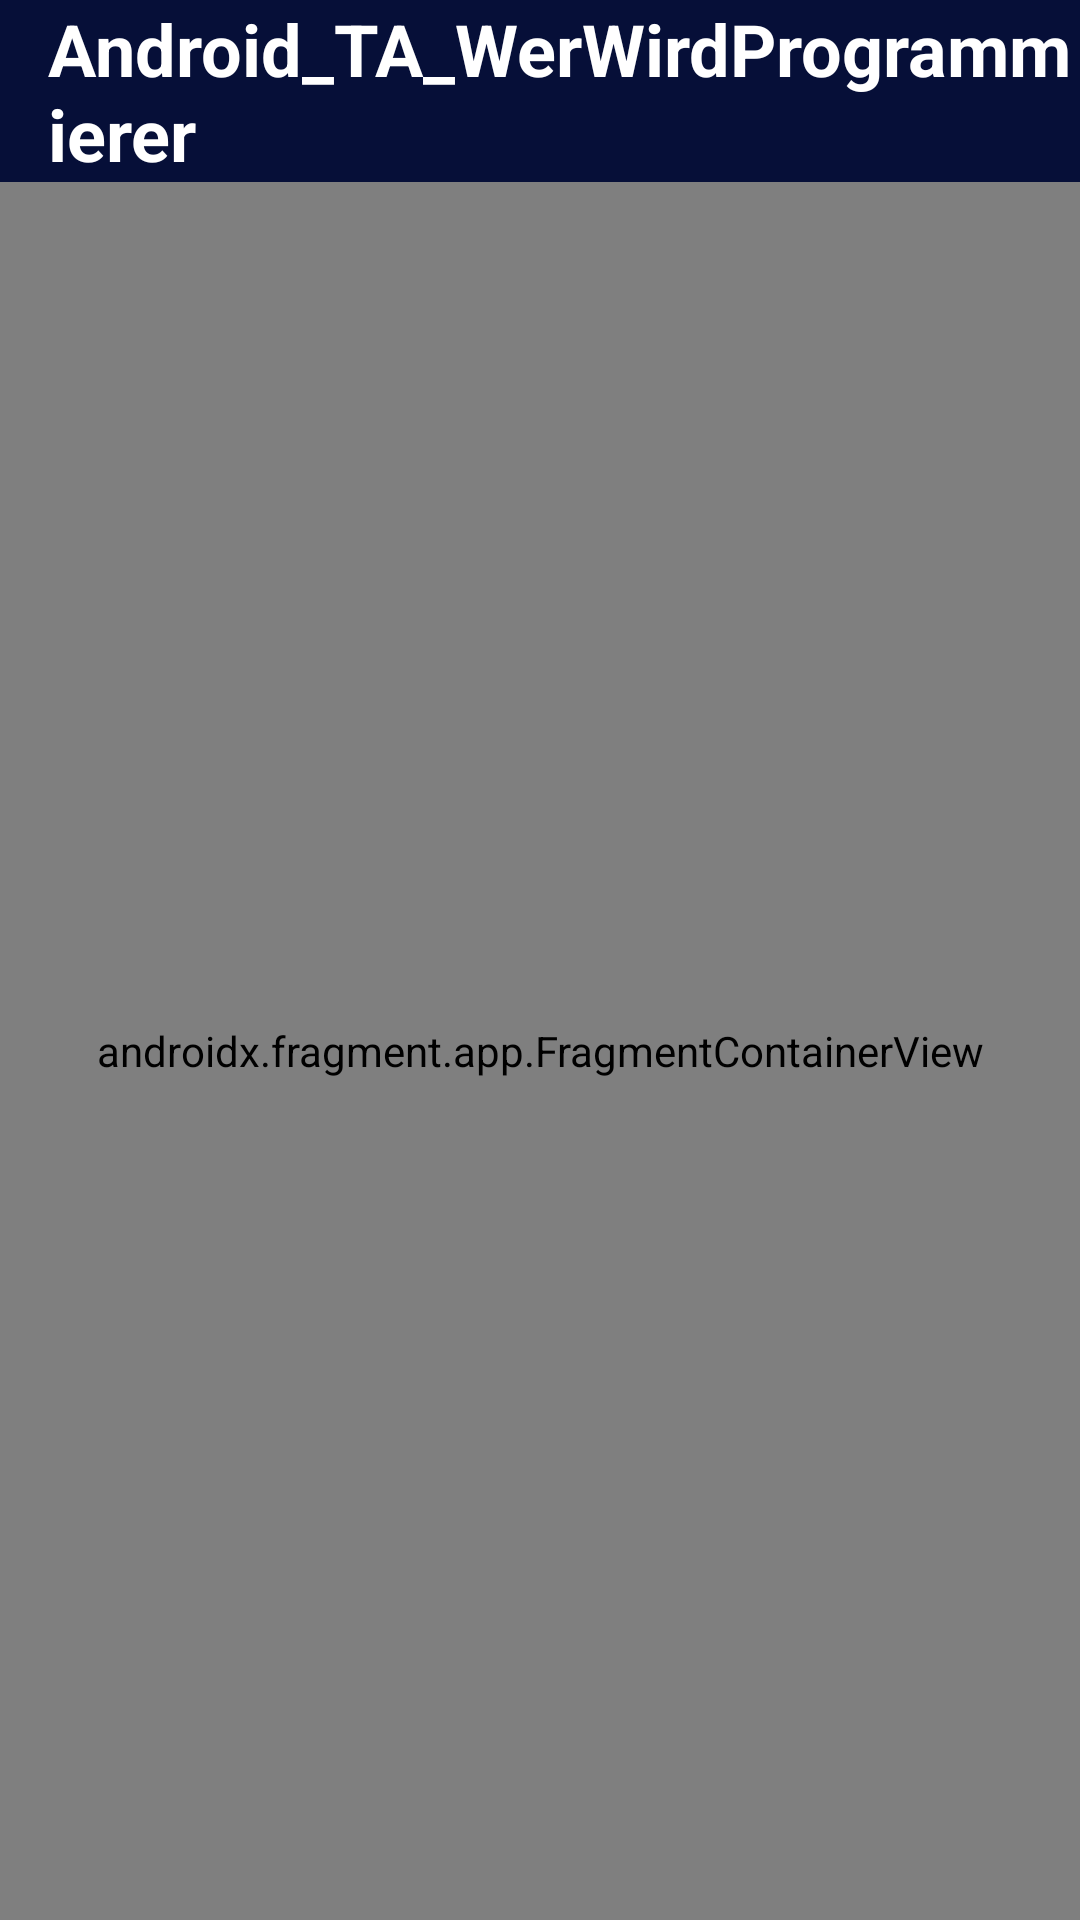

Write the Android layout XML for this screen, with the resource values it uses.
<!-- AndroidManifest.xml: application theme Theme.FunAppVorlage -->
<!-- res/layout/activity_main.xml -->
<?xml version="1.0" encoding="utf-8"?>
<layout xmlns:android="http://schemas.android.com/apk/res/android"
    xmlns:app="http://schemas.android.com/apk/res-auto"
    xmlns:tools="http://schemas.android.com/tools">

    <data>

    </data>

    <androidx.constraintlayout.widget.ConstraintLayout
        android:layout_width="match_parent"
        android:layout_height="match_parent"
        tools:context=".MainActivity">

        <androidx.appcompat.widget.Toolbar
            android:id="@+id/toolbar"
            android:layout_width="match_parent"
            android:layout_height="wrap_content"
            android:background="?attr/colorPrimary"
            android:minHeight="?attr/actionBarSize"
            android:theme="?attr/actionBarTheme"
            app:layout_constraintEnd_toEndOf="parent"
            app:layout_constraintStart_toStartOf="parent"
            app:layout_constraintTop_toTopOf="parent">

            <TextView
                android:id="@+id/textView"
                android:layout_width="wrap_content"
                android:layout_height="wrap_content"
                android:layout_gravity="center"
                android:text="@string/app_name"
                android:textColor="?attr/colorOnPrimary"
                android:textSize="24sp"
                android:textStyle="bold" />

        </androidx.appcompat.widget.Toolbar>

        <androidx.fragment.app.FragmentContainerView
            android:id="@+id/fragmentContainerView"
            android:name="androidx.navigation.fragment.NavHostFragment"
            android:layout_width="0dp"
            android:layout_height="0dp"
            app:defaultNavHost="true"
            app:navGraph="@navigation/nav_graph"
            app:layout_constraintBottom_toBottomOf="parent"
            app:layout_constraintEnd_toEndOf="parent"
            app:layout_constraintHorizontal_bias="0.5"
            app:layout_constraintStart_toStartOf="parent"
            app:layout_constraintTop_toBottomOf="@+id/toolbar" />


    </androidx.constraintlayout.widget.ConstraintLayout>
</layout>
<!-- resources referenced by this layout -->
<resources>
  <string name="app_name">Android_TA_WerWirdProgrammierer</string>
  <style name="Theme.FunAppVorlage" parent="Theme.MaterialComponents.DayNight.NoActionBar">
          
          <item name="colorPrimary">@color/SI_DeepPurple</item>
          <item name="colorPrimaryVariant">@color/backgroundD1</item>
          <item name="colorOnPrimary">@color/white</item>
          
          <item name="colorSecondary">@color/SI_DeepPurple</item>
          <item name="colorSecondaryVariant">@color/SI_Purple</item>
          <item name="colorOnSecondary">@color/SI_Grey</item>
          
          <item name="android:statusBarColor" tools:targetApi="l">?attr/colorPrimaryVariant</item>
          
      </style>
  <color name="SI_DeepPurple">#FF060F38</color>
  <color name="backgroundD1">#FF121212</color>
  <color name="white">#FFFFFFFF</color>
  <color name="SI_Purple">#FF7656FD</color>
  <color name="SI_Grey">#FFF2F2F2</color>
</resources>
